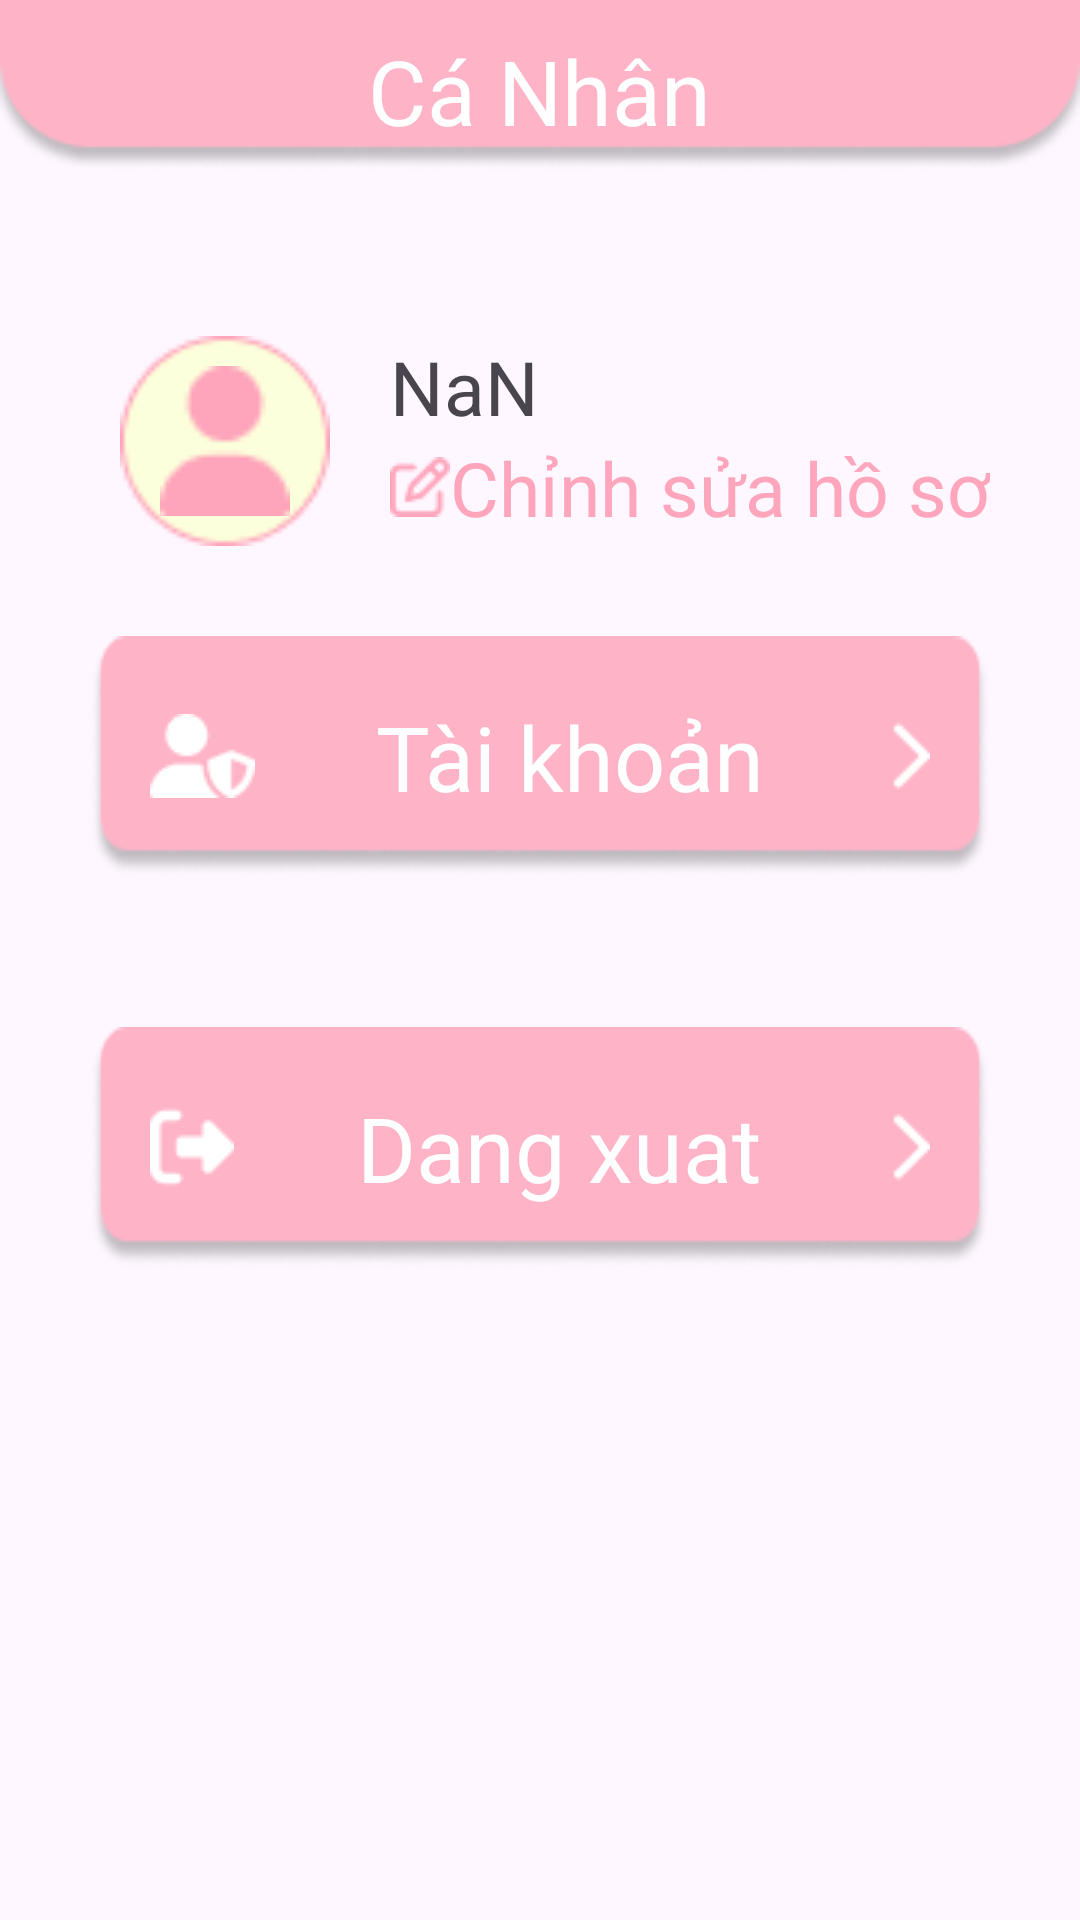

Reconstruct the res/layout file that produces this screen, plus the resources it refers to.
<!-- AndroidManifest.xml: application theme Theme._2Hcomic -->
<!-- res/layout/fragment_personal.xml -->
<?xml version="1.0" encoding="utf-8"?>
<LinearLayout xmlns:android="http://schemas.android.com/apk/res/android"
    xmlns:tools="http://schemas.android.com/tools"
    android:layout_width="match_parent"
    android:layout_height="match_parent"
    android:orientation="vertical"
    tools:context=".activities.main.PersonalFragment">

    <RelativeLayout
        android:id="@+id/relativeLayout"
        android:layout_width="match_parent"
        android:layout_height="wrap_content" >

        <ImageView
            android:id="@+id/adm_square"
            android:layout_width="match_parent"
            android:layout_height="wrap_content"
            android:scaleType="fitXY"
            android:src="@drawable/squaretop_adm"
            />

        <TextView
            android:id="@+id/textView"
            android:layout_width="wrap_content"
            android:layout_height="wrap_content"
            android:text="Cá Nhân"
            android:textSize="30dp"
            android:layout_centerInParent="true"
            android:layout_alignTop="@id/adm_square"
            android:paddingTop="10dp"
            android:textColor="@color/white"
            />

        <ImageView
            android:id="@+id/square1_adm_01"
            android:layout_width="70dp"
            android:layout_height="70dp"
            android:layout_below="@id/adm_square"
            android:src="@drawable/square_adm_1"
            android:layout_marginTop="55dp"
            android:layout_marginStart="40dp"
            />

        <ImageView
            android:id="@+id/icon1_adm"
            android:layout_width="70dp"
            android:layout_height="50dp"
            android:layout_below="@id/adm_square"
            android:layout_alignTop="@id/square1_adm_01"
            android:layout_marginStart="40dp"
            android:layout_marginTop="10dp"
            android:src="@drawable/icon1_adm"
            />
        <TextView
            android:id="@+id/name"
            android:layout_width="wrap_content"
            android:layout_height="wrap_content"
            android:text="NaN"
            android:textSize="25dp"
            android:layout_below="@+id/adm_square"
            android:layout_alignTop="@+id/square1_adm_01"
            android:layout_marginStart="130dp"
            />
        <TextView
            android:id="@+id/tv_edt_user"
            android:layout_width="wrap_content"
            android:layout_height="wrap_content"
            android:text="Chỉnh sửa hồ sơ"
            android:layout_below="@id/name"
            android:textSize="25dp"
            android:textColor="@color/pink"
            android:drawableStart="@drawable/icon2_adm"
            android:layout_marginStart="130dp"
            />
    </RelativeLayout>

    <LinearLayout
        android:layout_width="match_parent"
        android:layout_height="wrap_content"
        android:orientation="vertical"
        android:layout_margin="30dp"
        >

        <TextView
            android:id="@+id/tv_account"
            android:layout_width="match_parent"
            android:layout_height="wrap_content"
            android:layout_marginBottom="50dp"
            android:background="@drawable/br_square_adm"
            android:drawableStart="@drawable/ic_shield_adm"
            android:drawableEnd="@drawable/ic_back_adm"
            android:text="Tài khoản"
            android:padding="20dp"
            android:textAlignment="center"
            android:textColor="@color/white"
            android:textSize="30dp" />
        <TextView
            android:id="@+id/tv_admin"
            android:layout_width="match_parent"
            android:layout_height="wrap_content"
            android:layout_marginBottom="50dp"
            android:background="@drawable/br_square_adm"
            android:drawableStart="@drawable/ic_lock_adm"
            android:drawableEnd="@drawable/ic_back_adm"
            android:text="Quan tri vien"
            android:visibility="gone"
            android:padding="20dp"
            android:textAlignment="center"
            android:textColor="@color/white"
            android:textSize="30dp"
            />
        <TextView
            android:id="@+id/tv_logout"
            android:layout_width="match_parent"
            android:layout_height="wrap_content"
            android:layout_marginBottom="15dp"
            android:background="@drawable/br_square_adm"
            android:drawableStart="@drawable/ic_exit_adm"
            android:drawableEnd="@drawable/ic_back_adm"
            android:text="Dang xuat"
            android:padding="20dp"
            android:textAlignment="center"
            android:textColor="@color/white"
            android:textSize="30dp" />

    </LinearLayout>

</LinearLayout>
<!-- resources referenced by this layout -->
<resources>
  <color name="pink">#FFA6BD</color>
  <color name="white">#FFFFFFFF</color>
  <!-- drawable br_square_adm: png bitmap (drawable, 3557 bytes) -->
  <!-- drawable ic_back_adm: png bitmap (drawable, 192 bytes) -->
  <!-- drawable ic_exit_adm: png bitmap (drawable, 418 bytes) -->
  <!-- drawable ic_lock_adm: png bitmap (drawable, 352 bytes) -->
  <!-- drawable ic_shield_adm: png bitmap (drawable, 522 bytes) -->
  <!-- drawable icon1_adm: png bitmap (drawable, 538 bytes) -->
  <!-- drawable icon2_adm: png bitmap (drawable, 532 bytes) -->
  <!-- drawable square_adm_1: png bitmap (drawable, 1252 bytes) -->
  <!-- drawable squaretop_adm: png bitmap (drawable, 3538 bytes) -->
  <style name="Theme._2Hcomic" parent="Base.Theme._2Hcomic" />
  <style name="Base.Theme._2Hcomic" parent="Theme.Material3.DayNight.NoActionBar">
          
          
      </style>
</resources>
